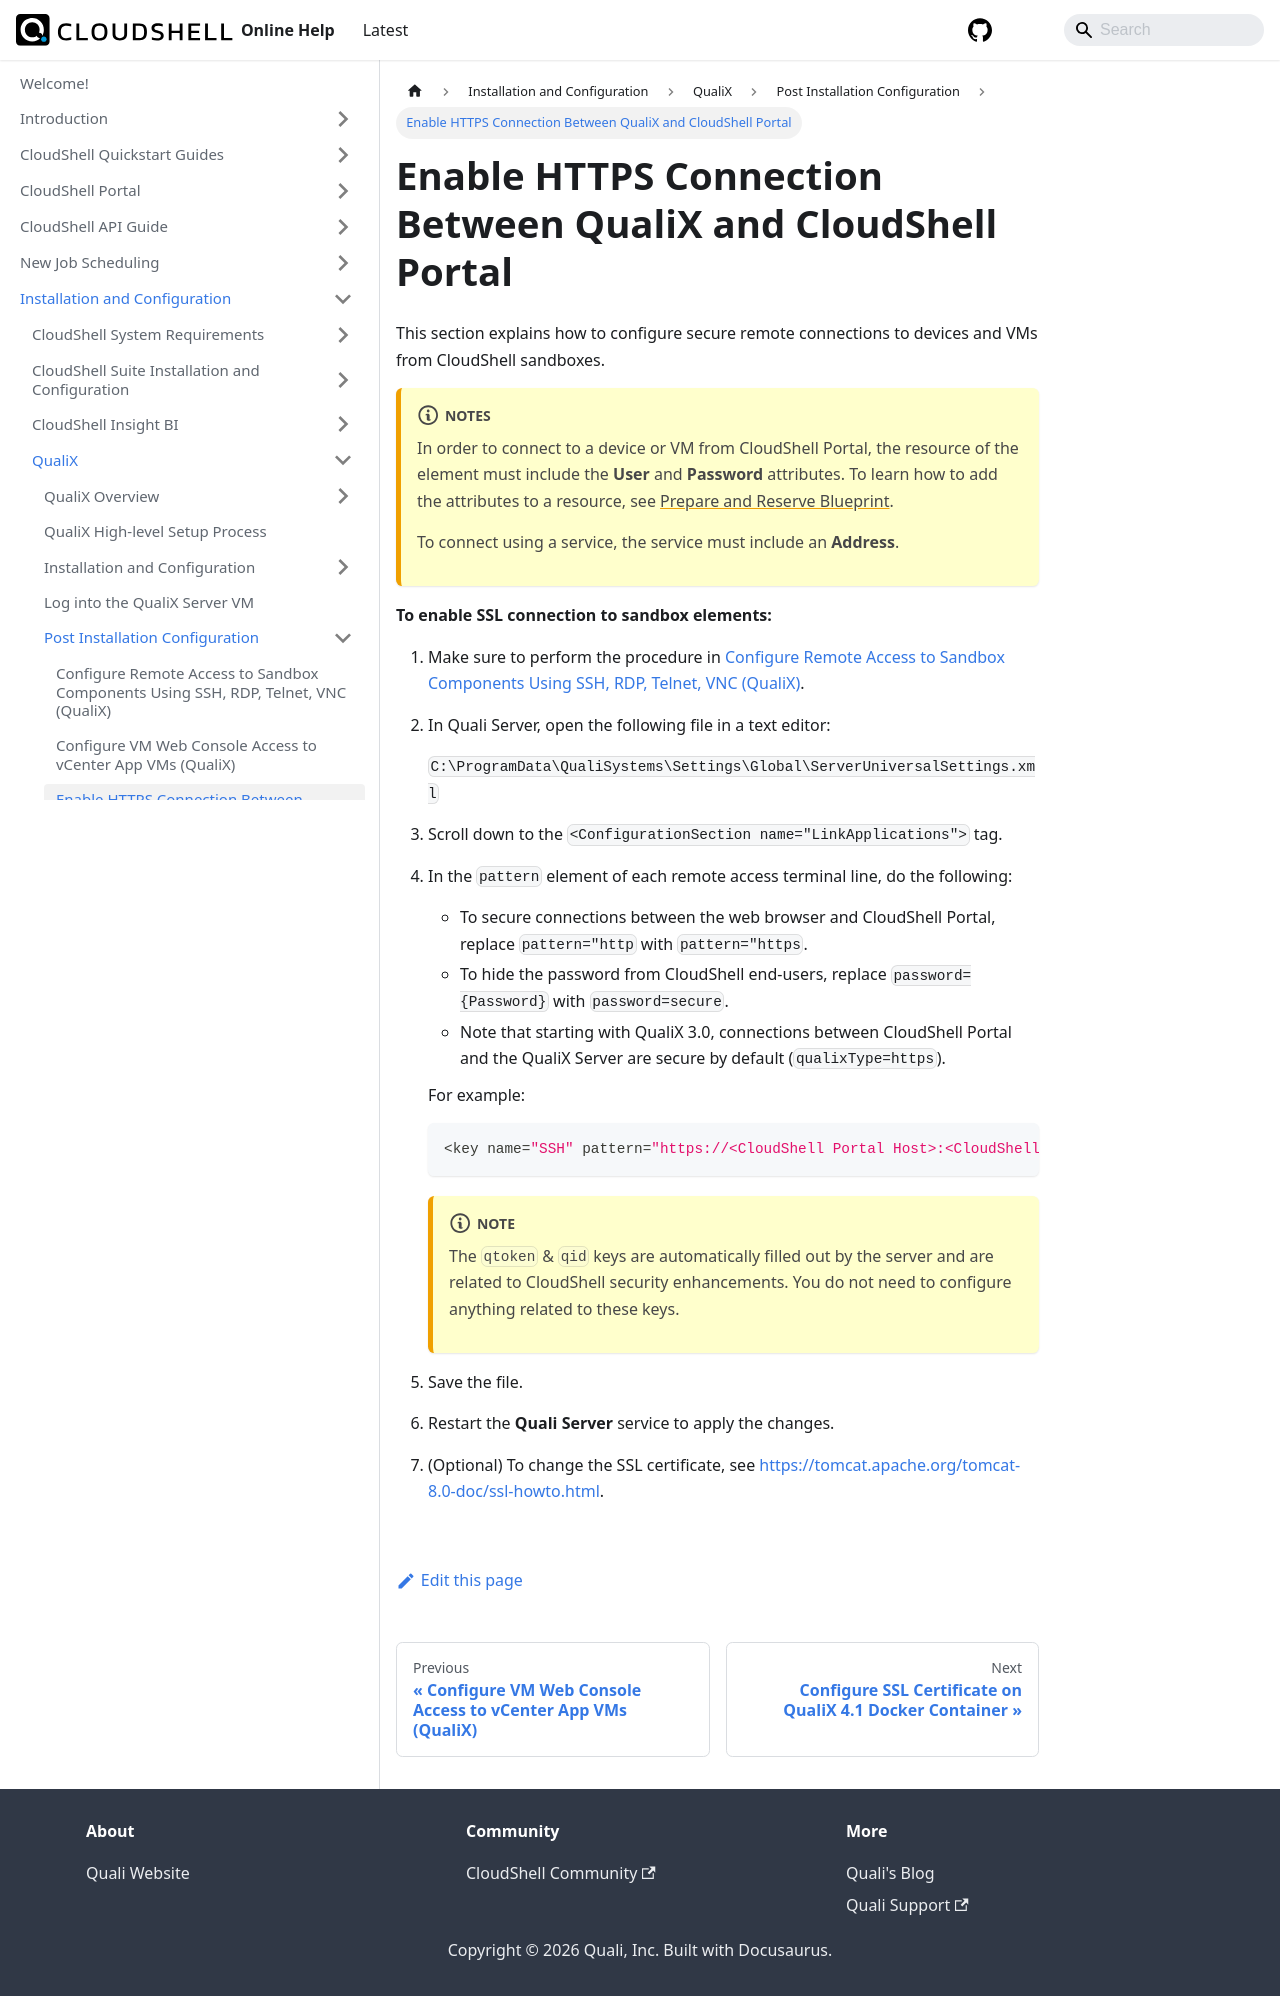

repository: QualiSystems/cloudshell-help · page: install-configure/qualix/post-installation-config/enable-https.html · generator: docusaurus

# Enable HTTPS Connection Between QualiX and CloudShell Portal

This section explains how to configure secure remote connections to devices and VMs from CloudShell sandboxes.
:::note Notes
In order to connect to a device or VM from CloudShell Portal, the resource of the element must include the **User** and **Password** attributes. To learn how to add the attributes to a resource, see [Prepare and Reserve Blueprint](../../prepare-and-reserve-blueprint.md).

To connect using a service, the service must include an **Address**.
:::
**To enable SSL connection to sandbox elements:**

1. Make sure to perform the procedure in [Configure Remote Access to Sandbox Components Using SSH, RDP, Telnet, VNC (QualiX)](../configure-remote-access.md).
2. In Quali Server, open the following file in a text editor:
    
    `C:\ProgramData\QualiSystems\Settings\Global\ServerUniversalSettings.xml`
    
3. Scroll down to the `<ConfigurationSection name="LinkApplications">` tag.
    
4. In the `pattern` element of each remote access terminal line, do the following:
    
    - To secure connections between the web browser and CloudShell Portal, replace `pattern="http` with `pattern="https`.
    - To hide the password from CloudShell end-users, replace `password={Password}` with `password=secure`.
    - Note that starting with QualiX 3.0, connections between CloudShell Portal and the QualiX Server are secure by default (`qualixType=https`).
    
    For example:
    
    ```javascript
    <key name="SSH" pattern="https://<CloudShell Portal Host>:<CloudShell Portal Port>/Qx/connect?qualix=<VM IP>&amp;qualixType=https&amp;ssh{qid}&amp;qtoken={qtoken}&amp;hostname={Address}&amp;protocol=ssh&amp;port=22&amp;username={User}&amp;password=secure" icon-key="SSH" />
    ```
    :::note
    The `qtoken` & `qid` keys are automatically filled out by the server and are related to CloudShell security enhancements. You do not need to configure anything related to these keys.
    :::
5. Save the file.
6. Restart the **Quali Server** service to apply the changes.
7. (Optional) To change the SSL certificate, see [https://tomcat.apache.org/tomcat-8.0-doc/ssl-howto.html](https://tomcat.apache.org/tomcat-8.0-doc/ssl-howto.html).
